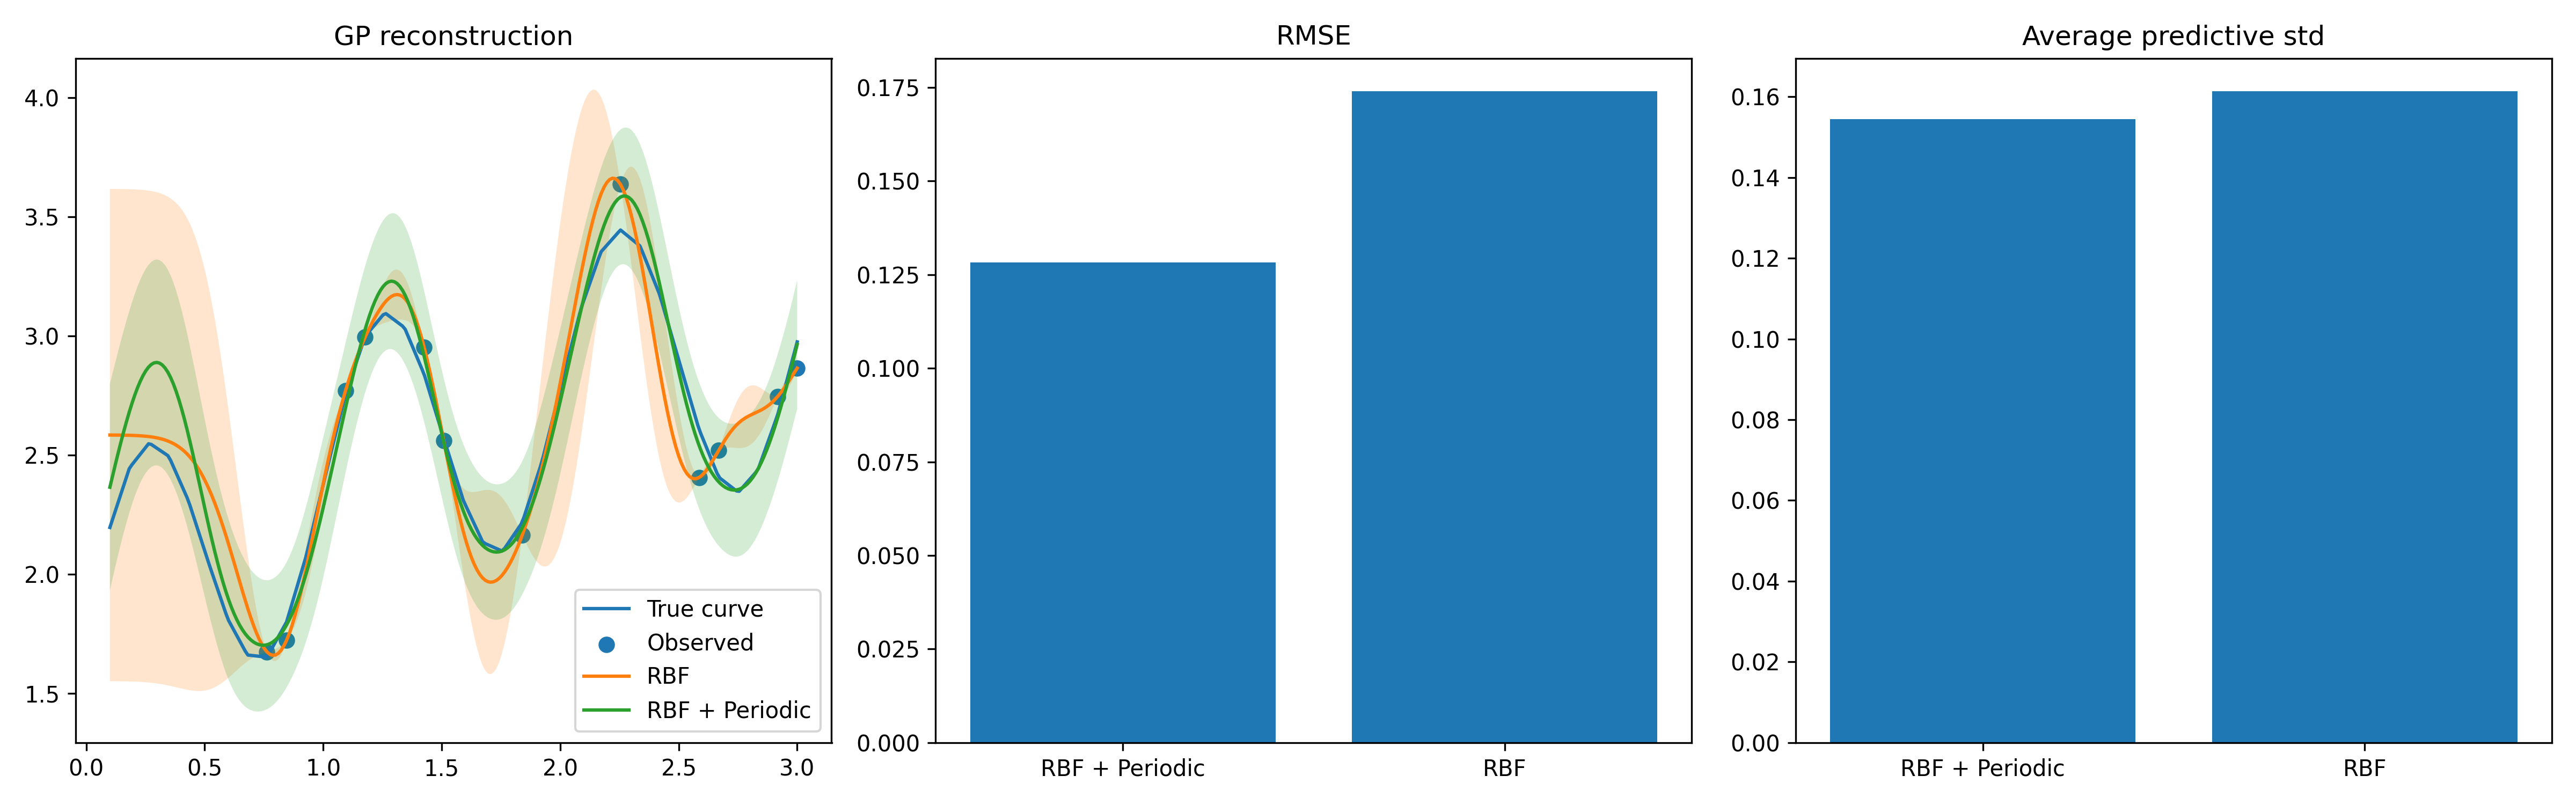

Data behind this chart, as committed beside it:
model, rmse, mae, mape, avg_std, coverage_95, nll_gaussian, log_marginal_likelihood
RBF + Periodic, 0.1282, 0.09067, 0.03628, 0.1544, 1.0, -0.7267, -9.876
RBF, 0.174, 0.1381, 0.05656, 0.1614, 0.612, 43.22, -12.26
